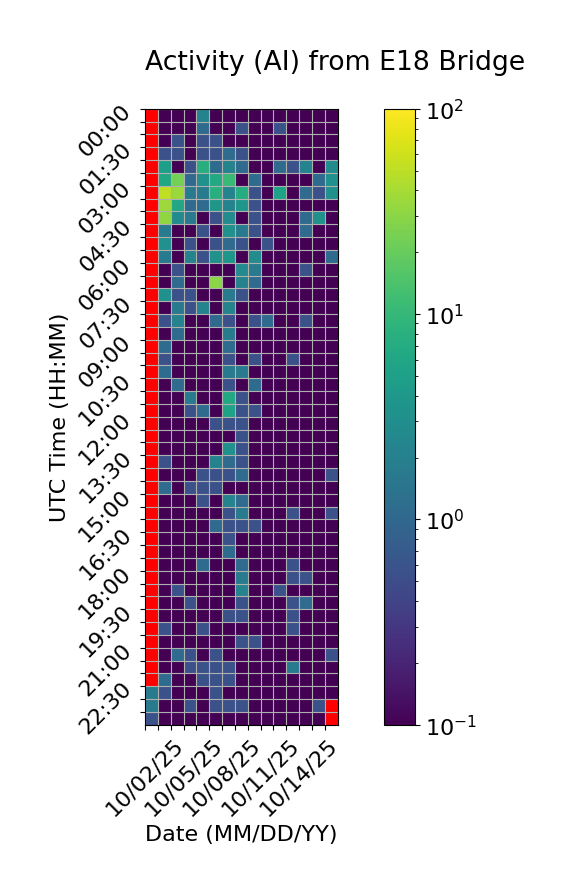

The table this chart was drawn from, first rows:
Time (UTC), 10/02/25, 10/03/25, 10/04/25, 10/05/25, 10/06/25, 10/07/25, 10/08/25, 10/09/25, 10/10/25, 10/11/25, 10/12/25, 10/13/25, 10/14/25, 10/15/25, 10/16/25
00:00, , 0.0, 0.0, 0.0, 2.222, 0.0, 0.0, 0.0, 0.0, 0.0, 0.0, 0.0, 0.0, 0.0, 0.0
00:30, , 0.0, 0.0, 0.0, 1.111, 0.0, 0.0, 0.5556, 0.0, 0.0, 0.5556, 0.0, 0.0, 0.0, 0.0
01:00, , 0.0, 0.5556, 0.0, 0.5556, 0.5556, 0.0, 0.0, 0.0, 0.0, 0.0, 0.0, 0.0, 0.0, 0.0
01:30, , 0.5556, 0.5556, 0.0, 0.5556, 0.5556, 1.111, 0.5556, 0.0, 0.0, 0.0, 0.0, 0.0, 0.0, 0.0
02:00, , 5.0, 0.0, 0.5556, 7.778, 1.111, 2.222, 1.111, 0.0, 0.0, 1.111, 0.5556, 2.222, 0.0, 2.778
02:30, , 6.111, 23.89, 1.111, 3.333, 6.667, 10.56, 0.0, 1.111, 0.0, 0.0, 0.0, 0.0, 1.111, 3.333
03:00, , 51.11, 35.0, 1.667, 1.667, 7.778, 2.222, 7.222, 0.5556, 0.0, 5.556, 0.0, 1.111, 0.5556, 3.333
03:30, , 36.67, 6.111, 1.111, 1.111, 3.889, 2.222, 3.889, 0.5556, 0.0, 0.0, 0.0, 0.0, 0.0, 0.0
04:00, , 31.67, 2.778, 1.667, 0.0, 0.5556, 2.778, 0.0, 0.5556, 0.0, 0.0, 0.0, 1.111, 3.333, 0.0
04:30, , 1.667, 0.0, 0.0, 0.5556, 0.0, 3.333, 1.667, 0.5556, 0.0, 0.0, 0.0, 1.111, 0.0, 0.0
05:00, , 3.333, 0.0, 0.5556, 0.0, 0.5556, 1.111, 0.5556, 0.0, 0.5556, 0.0, 0.0, 0.0, 0.0, 0.0
05:30, , 1.667, 0.0, 2.222, 0.5556, 3.333, 3.889, 0.0, 2.778, 0.0, 0.0, 0.0, 0.0, 0.0, 1.111
06:00, , 0.0, 0.5556, 0.0, 0.0, 0.0, 0.0, 2.778, 1.667, 0.0, 0.0, 0.0, 0.5556, 0.0, 0.0
06:30, , 0.0, 1.111, 0.0, 0.0, 30.0, 0.0, 2.222, 1.111, 0.0, 0.0, 0.0, 0.0, 0.0, 0.0
07:00, , 3.333, 0.5556, 0.5556, 0.0, 0.0, 1.667, 0.5556, 0.0, 0.0, 0.0, 0.0, 0.0, 0.0, 0.0
07:30, , 0.0, 1.667, 0.5556, 2.222, 0.0, 2.222, 0.0, 0.0, 0.0, 0.0, 0.0, 0.0, 0.0, 0.0
08:00, , 0.5556, 2.222, 0.0, 0.0, 1.111, 0.5556, 0.0, 0.5556, 1.111, 0.0, 0.0, 0.5556, 0.0, 0.0
08:30, , 0.0, 1.111, 0.0, 0.0, 0.0, 1.667, 0.0, 0.0, 0.0, 0.0, 0.0, 0.0, 0.0, 0.0
09:00, , 1.111, 0.0, 0.0, 0.0, 0.0, 1.111, 0.0, 0.0, 0.0, 0.0, 0.0, 0.0, 0.0, 0.0
09:30, , 0.5556, 0.0, 0.0, 0.0, 0.0, 0.5556, 0.0, 0.5556, 0.0, 0.0, 0.5556, 0.0, 0.0, 0.0
10:00, , 1.111, 0.0, 0.0, 0.0, 0.0, 1.667, 1.667, 0.0, 0.0, 0.0, 0.0, 0.0, 0.0, 0.0
10:30, , 0.0, 1.111, 0.0, 0.0, 0.0, 0.5556, 0.0, 1.111, 0.0, 0.0, 0.0, 0.0, 0.0, 0.0
11:00, , 0.0, 0.0, 1.667, 0.0, 0.0, 6.667, 0.5556, 0.0, 0.0, 0.0, 0.0, 0.0, 0.0, 0.0
11:30, , 0.0, 0.0, 0.5556, 1.111, 0.0, 5.556, 0.5556, 0.5556, 0.0, 0.0, 0.0, 0.0, 0.0, 0.0
12:00, , 0.0, 0.0, 0.0, 0.0, 0.5556, 0.5556, 0.5556, 0.0, 0.0, 0.0, 0.0, 0.0, 0.0, 0.0
12:30, , 0.0, 0.0, 0.0, 0.0, 0.0, 0.0, 0.5556, 0.0, 0.0, 0.0, 0.0, 0.0, 0.0, 0.0
13:00, , 0.0, 0.0, 0.0, 0.0, 0.0, 3.333, 0.5556, 0.0, 0.0, 0.0, 0.0, 0.0, 0.0, 0.0
13:30, , 0.5556, 0.0, 0.0, 0.0, 2.222, 1.111, 0.5556, 0.0, 0.0, 0.0, 0.0, 0.0, 0.0, 0.0
14:00, , 0.0, 0.0, 0.0, 0.5556, 0.5556, 0.5556, 1.111, 0.0, 0.0, 0.0, 0.0, 0.0, 0.0, 0.5556
14:30, , 1.111, 0.0, 0.5556, 0.5556, 0.5556, 0.0, 0.0, 0.0, 0.0, 0.0, 0.0, 0.0, 0.0, 0.0
15:00, , 0.0, 0.0, 0.0, 0.5556, 0.0, 2.222, 1.111, 0.0, 0.0, 0.0, 0.0, 0.0, 0.0, 0.0
15:30, , 0.0, 0.0, 0.0, 0.0, 0.0, 0.5556, 1.667, 0.0, 0.0, 0.0, 0.5556, 0.0, 0.0, 0.5556
16:00, , 0.0, 0.0, 0.0, 0.0, 1.111, 0.5556, 0.5556, 0.5556, 0.0, 0.0, 0.0, 0.0, 0.0, 0.0
16:30, , 0.0, 0.0, 0.0, 0.0, 0.0, 0.5556, 0.0, 0.0, 0.0, 0.0, 0.0, 0.0, 0.0, 0.0
17:00, , 0.0, 0.0, 0.0, 0.0, 0.0, 1.111, 0.0, 0.0, 0.0, 0.0, 0.0, 0.0, 0.0, 0.0
17:30, , 0.0, 0.0, 0.0, 1.111, 0.0, 0.0, 1.111, 0.0, 0.0, 0.0, 0.5556, 0.0, 0.0, 0.0
18:00, , 0.0, 0.0, 0.0, 0.0, 0.0, 0.0, 1.667, 0.0, 0.0, 0.0, 0.5556, 0.5556, 0.0, 0.0
18:30, , 0.0, 0.5556, 0.0, 0.0, 0.0, 0.0, 2.222, 0.0, 0.0, 0.5556, 0.0, 0.0, 0.0, 0.0
19:00, , 0.0, 0.0, 0.5556, 0.0, 0.0, 0.0, 0.5556, 0.0, 0.0, 0.0, 0.5556, 1.111, 0.0, 0.0
19:30, , 0.0, 0.0, 0.0, 0.0, 0.0, 0.5556, 0.5556, 0.0, 0.0, 0.0, 0.5556, 0.0, 0.0, 0.0
20:00, , 0.5556, 0.0, 0.0, 0.5556, 0.0, 0.0, 0.0, 0.0, 0.0, 0.0, 0.5556, 0.0, 0.0, 0.0
20:30, , 0.0, 0.0, 0.0, 0.0, 0.0, 0.0, 0.5556, 0.5556, 0.0, 0.0, 0.0, 0.0, 0.0, 0.0
21:00, , 0.0, 1.111, 0.5556, 0.0, 0.5556, 0.0, 0.0, 0.0, 0.0, 0.0, 0.0, 0.0, 0.0, 0.5556
21:30, , 0.0, 0.0, 0.5556, 0.5556, 0.5556, 0.5556, 0.0, 0.0, 0.0, 0.0, 1.667, 0.0, 0.0, 0.0
22:00, , 1.111, 0.0, 0.0, 0.5556, 0.5556, 0.5556, 0.0, 0.0, 0.0, 0.0, 0.0, 0.0, 0.0, 0.0
22:30, 1.667, 0.5556, 0.0, 0.0, 0.0, 0.5556, 0.0, 0.0, 0.0, 0.0, 0.0, 0.0, 0.0, 0.0, 0.0
23:00, 1.667, 0.0, 0.0, 0.5556, 0.0, 0.5556, 0.5556, 0.5556, 0.0, 0.0, 0.0, 0.0, 0.0, 0.5556, 
23:30, 0.5556, 0.0, 0.0, 0.0, 0.0, 0.0, 0.0, 0.0, 0.0, 0.0, 0.0, 0.0, 0.0, 0.0, 
